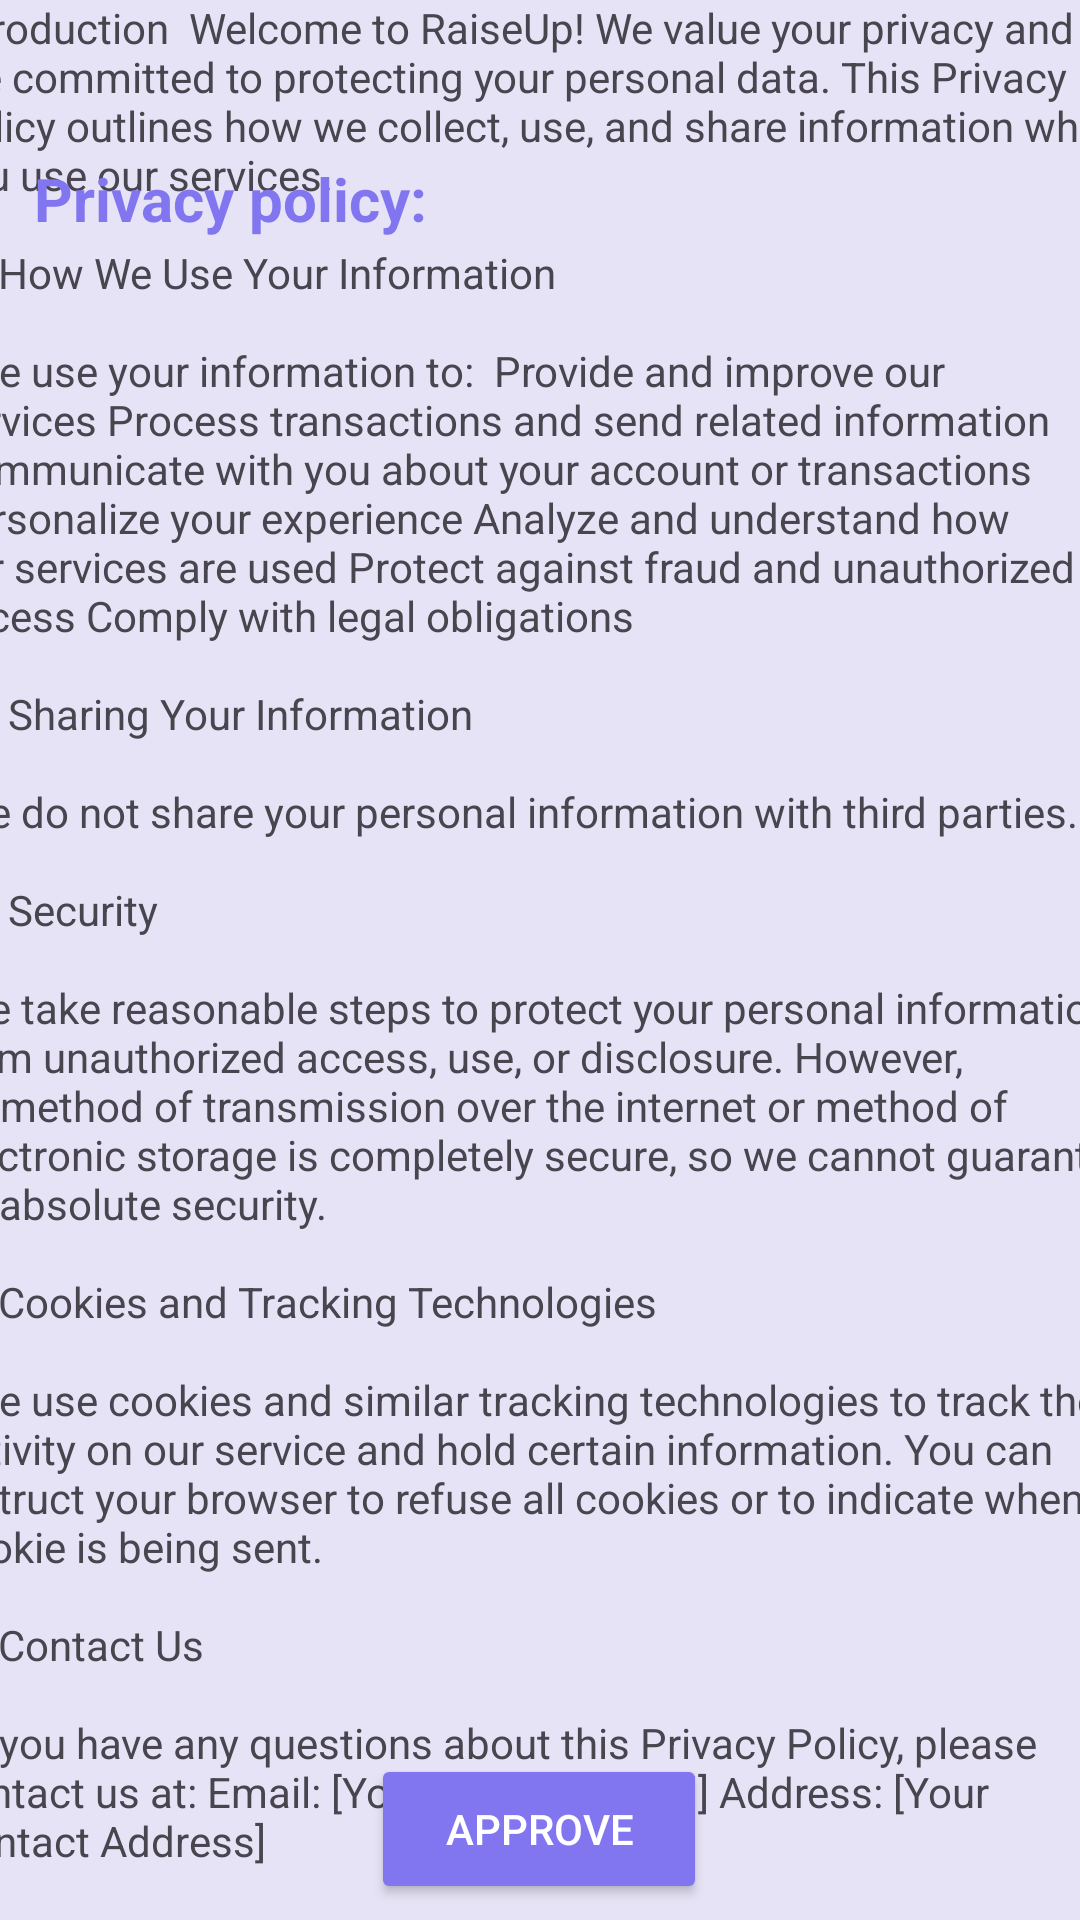

Here is an Android app screen rendered from its layout file. Give the layout XML and the strings, colors and styles it references.
<!-- AndroidManifest.xml: application theme Theme.Project_riseUp -->
<!-- res/layout/activity_privacy.xml -->
<?xml version="1.0" encoding="utf-8"?>
<androidx.constraintlayout.widget.ConstraintLayout xmlns:android="http://schemas.android.com/apk/res/android"
    xmlns:app="http://schemas.android.com/apk/res-auto"
    xmlns:tools="http://schemas.android.com/tools"
    android:id="@+id/main"
    android:background="#E5E3F5"

    android:layout_width="match_parent"
    android:layout_height="match_parent">

    <TextView
        android:id="@+id/policy"
        android:layout_width="399dp"
        android:layout_height="642dp"
        android:text="Introduction

Welcome to RaiseUp! We value your privacy and are committed to protecting your personal data. This Privacy Policy outlines how we collect, use, and share information when you use our services.
&#xA;&#xA;
1. How We Use Your Information&#xA;&#xA;

We use your information to:

Provide and improve our services
Process transactions and send related information
Communicate with you about your account or transactions
Personalize your experience
Analyze and understand how our services are used
Protect against fraud and unauthorized access
Comply with legal obligations&#xA;&#xA;

2. Sharing Your Information&#xA;&#xA;
We do not share your personal information with third parties.&#xA;&#xA;

3. Security&#xA;&#xA;
We take reasonable steps to protect your personal information from unauthorized access, use, or disclosure. However, no method of transmission over the internet or method of electronic storage is completely secure, so we cannot guarantee its absolute security.
&#xA;&#xA;
4. Cookies and Tracking Technologies&#xA;&#xA;

We use cookies and similar tracking technologies to track the activity on our service and hold certain information. You can instruct your browser to refuse all cookies or to indicate when a cookie is being sent.
&#xA;&#xA;
5. Contact Us&#xA;&#xA;

If you have any questions about this Privacy Policy, please contact us at:
Email: [Your Contact Email]
Address: [Your Contact Address]"

        app:layout_constraintBottom_toBottomOf="parent"
        app:layout_constraintEnd_toEndOf="parent"
        app:layout_constraintStart_toStartOf="parent"
        app:layout_constraintTop_toTopOf="parent"
        app:layout_constraintVertical_bias="0.359" />

    <TextView
        android:id="@+id/title"
        android:layout_width="wrap_content"
        android:layout_height="wrap_content"
        android:text="Privacy policy: "
        android:textColor="#8175F0"
        android:textSize="20sp"
        android:textStyle="bold"
        app:layout_constraintBottom_toBottomOf="parent"
        app:layout_constraintEnd_toEndOf="parent"
        app:layout_constraintHorizontal_bias="0.051"
        app:layout_constraintStart_toStartOf="parent"
        app:layout_constraintTop_toTopOf="parent"
        app:layout_constraintVertical_bias="0.086" />

    <Button
        android:id="@+id/approve"
        android:layout_width="112dp"
        android:layout_height="50dp"
        android:backgroundTint="#8175F0"
        android:drawablePadding="8dp"
        android:text="Approve"
        android:textColor="@color/white"
        app:layout_constraintBottom_toBottomOf="parent"
        app:layout_constraintEnd_toEndOf="parent"
        app:layout_constraintHorizontal_bias="0.498"
        app:layout_constraintStart_toStartOf="parent"
        app:layout_constraintTop_toTopOf="parent"
        app:layout_constraintVertical_bias="0.991" />


</androidx.constraintlayout.widget.ConstraintLayout>
<!-- resources referenced by this layout -->
<resources>
  <color name="white">#FFFFFFFF</color>
  <style name="Theme.Project_riseUp" parent="Base.Theme.Project_riseUp" />
  <style name="Base.Theme.Project_riseUp" parent="Theme.Material3.DayNight.NoActionBar">
          
          
      </style>
</resources>
